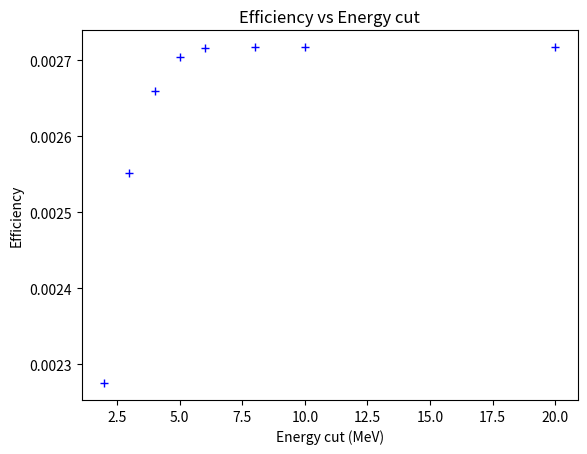

Generate this figure with matplotlib:
import matplotlib.pyplot as plt
import numpy as np


def linearPlotData(title, xAxisTitle, yAxisTitle, x, y, error_y, label):
    figure = plt.figure()
    axes_1 = figure.add_subplot(111)
    axes_1.plot(x, y, "b+", label=label)
    #axes_1.errorbar(x, y, error_y, fmt="b+")
    plt.xlabel(xAxisTitle)  #
    plt.ylabel(yAxisTitle)  # edit from axes
    plt.title(title)
    #y_weights = (1 / error_y) * np.ones(np.size(y))
    #y_errors = error_y * np.ones(np.size(y))

x = np.array([10,8,6,5,4,3,2,20]) # etcone20 cuts (GeV)



N_sel = [53344.93257793784,
         53342.16887140274,
         53311.75044631958,
         53087.201599121094,
         52208.81396484375,
         50083.82696533203,
         44663.3271484375,
         53345.4446053803] # from the cut
#N_total = [19630128.89,19630128.89] # from TotExp
N_total = np.ones(len(x)) * 19630128.89

eff = np.array(N_sel)/N_total # N selected/ N total

linearPlotData("Efficiency vs Energy cut", "Energy cut (MeV)", "Efficiency", x, eff, [], "")
print()
plt.show()

